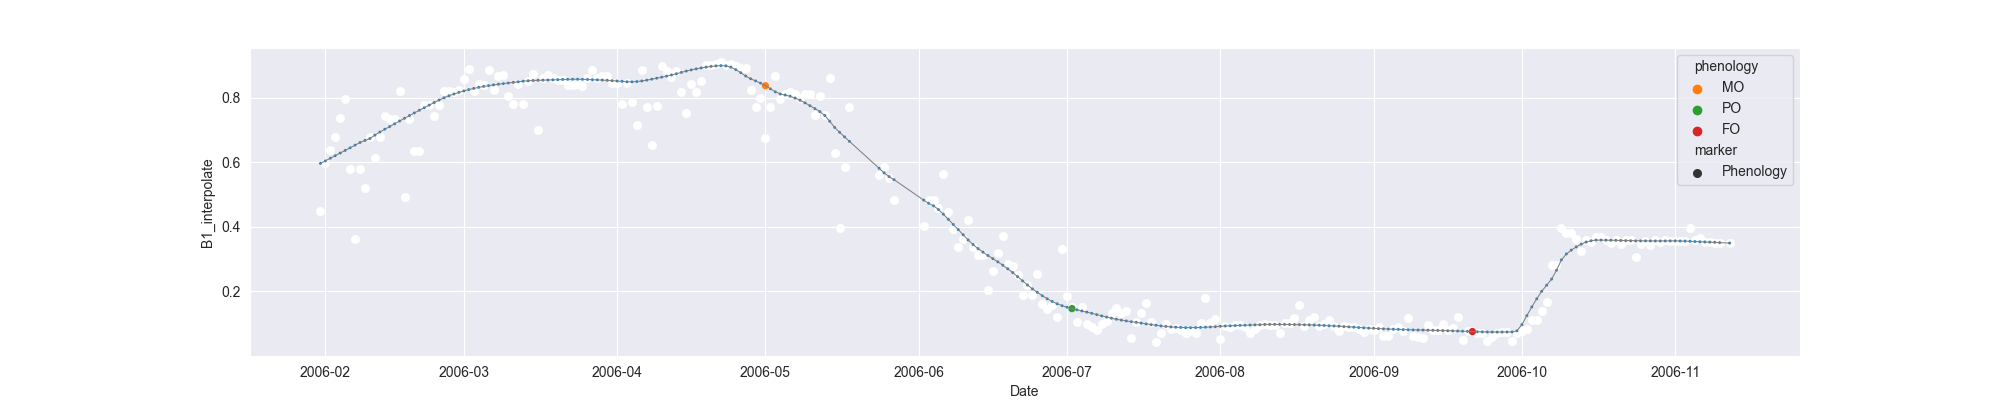

Source data for this figure (header and first rows):
system:time_start, B1, B1_interpolate, B1_phenology
2006-01-31, 0.4489, 0.4489, 
2006-02-01, 0.5978, 0.5978, 
2006-02-02, , 0.6381, 
2006-02-03, 0.6783, 0.6783, 
2006-02-04, , 0.7363, 
2006-02-05, 0.7944, 0.7944, 
2006-02-06, , 0.5791, 
2006-02-07, 0.3639, 0.3639, 
2006-02-08, , 0.5791, 
2006-02-09, , 0.5216, 
2006-02-10, 0.6792, 0.6792, 
2006-02-11, , 0.6145, 
2006-02-12, , 0.6792, 
2006-02-13, , 0.7442, 
2006-02-14, , 0.734, 
2006-02-15, 0.734, 0.734, 
2006-02-16, 0.8195, 0.8195, 
2006-02-17, 0.4929, 0.4929, 
2006-02-18, , 0.734, 
2006-02-19, , 0.6344, 
2006-02-20, , 0.6344, 
2006-02-21, 0.776, 0.776, 
2006-02-22, , 0.776, 
2006-02-23, , 0.7425, 
2006-02-24, , 0.776, 
2006-02-25, , 0.8188, 
2006-02-26, , 0.8195, 
2006-02-27, , 0.8184, 
2006-02-28, 0.8241, 0.8241, 
2006-03-01, , 0.8563, 
2006-03-02, 0.8885, 0.8885, 
2006-03-03, 0.8195, 0.8195, 
2006-03-04, 0.8414, 0.8414, 
2006-03-05, 0.84, 0.84, 
2006-03-06, 0.8864, 0.8864, 
2006-03-07, 0.8236, 0.8236, 
2006-03-08, 0.866, 0.866, 
2006-03-09, 0.8708, 0.8708, 
2006-03-10, 0.8038, 0.8038, 
2006-03-11, 0.7797, 0.7797, 
2006-03-12, 0.8433, 0.8433, 
2006-03-13, 0.7808, 0.7808, 
2006-03-14, 0.8512, 0.8512, 
2006-03-15, 0.8726, 0.8726, 
2006-03-16, 0.6992, 0.6992, 
2006-03-17, 0.859, 0.859, 
2006-03-18, 0.8707, 0.8707, 
2006-03-19, , 0.8617, 
2006-03-20, , 0.8554, 
2006-03-21, 0.8554, 0.8554, 
2006-03-22, 0.8376, 0.8376, 
2006-03-23, , 0.8393, 
2006-03-24, 0.841, 0.841, 
2006-03-25, 0.8362, 0.8362, 
2006-03-26, , 0.8612, 
2006-03-27, 0.8862, 0.8862, 
2006-03-28, , 0.8612, 
2006-03-29, , 0.8658, 
2006-03-30, , 0.8658, 
2006-03-31, 0.8453, 0.8453, 
... 226 more rows
